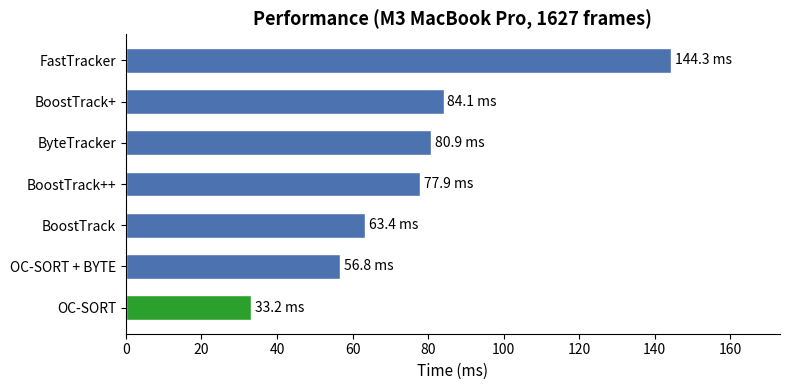

Write Python code to recreate this figure. (Note: this script raises an exception after producing the figure.)
import matplotlib.pyplot as plt
import matplotlib
from matplotlib.patches import Patch

matplotlib.rcParams['font.family'] = 'sans-serif'

OUTPUT_DIR = "data/charts"

# --- Performance chart ---
trackers_perf = ["FastTracker", "BoostTrack+", "ByteTracker", "BoostTrack++", "BoostTrack", "OC-SORT + BYTE", "OC-SORT"]
times = [144.3, 84.1, 80.9, 77.9, 63.4, 56.8, 33.2]

fig, ax = plt.subplots(figsize=(8, 4.0))
colors = ["#4C72B0"] * len(trackers_perf)
colors[-1] = "#2CA02C"
bars = ax.barh(trackers_perf, times, color=colors, edgecolor="white", height=0.6)
ax.set_xlabel("Time (ms)", fontsize=11)
ax.set_title("Performance (M3 MacBook Pro, 1627 frames)", fontsize=13, fontweight="bold")
ax.invert_yaxis()
for bar, t in zip(bars, times):
    ax.text(bar.get_width() + 1, bar.get_y() + bar.get_height() / 2,
            f"{t} ms", va="center", fontsize=10)
ax.set_xlim(0, max(times) * 1.2)
ax.spines["top"].set_visible(False)
ax.spines["right"].set_visible(False)
plt.tight_layout()
plt.savefig(f"{OUTPUT_DIR}/performance.png", dpi=150, bbox_inches="tight")
plt.close()

# --- MOT17 Benchmark data ---
trackers_mot = [
    "FastTracker (Rust)",
    "OfficialFastTracker (Python)",
    "BoostTrack+ (Rust)",
    "BoostTrack (Rust)",
    "BoostTrack++ (Rust)",
    "OfficialBoostTrack (Python)",
    "OCSortTracker (Rust)",
    "OfficialByteTracker (Python)",
    "OfficialBoostTrack++ (Python)",
    "OfficialByteTrackerTuned (Python)",
    "ByteTracker (Rust)",
    "BoostTrackECC (Rust)",
    "BoostTrack++ECC (Rust)",
    "ByteTrackerTuned (Rust)",
    "BotSort (Rust)",
    "OfficialBoostTrackECC (Python)",
    "OfficialBoostTrack++ECC (Python)",
    "BotSortECC (Rust)",
]

metrics = {
    "HOTA": [64.563, 64.563, 65.93, 66.03, 66.02, 67.30, 67.73, 67.82, 67.87, 67.92, 68.35, 68.39, 68.35, 68.55, 68.97, 69.28, 69.71, 70.94],
    "MOTA": [74.258, 74.258, 78.57, 78.24, 78.86, 78.26, 78.55, 80.92, 78.89, 80.90, 80.97, 79.06, 79.80, 80.95, 81.26, 79.17, 79.92, 82.11],
    "IDF1": [72.438, 72.438, 74.11, 74.13, 74.29, 76.00, 76.67, 77.29, 76.91, 77.47, 77.89, 77.94, 77.98, 78.27, 77.68, 79.10, 79.82, 80.83],
    "IDSW": [1171, 1171, 560, 536, 558, 520, 484, 458, 515, 453, 454, 344, 318, 450, 784, 308, 287, 347],
}

best_tracker = {
    "HOTA": "BotSortECC (Rust)",
    "MOTA": "BotSortECC (Rust)",
    "IDF1": "BotSortECC (Rust)",
    "IDSW": "OfficialBoostTrack++ECC (Python)",
}

COLOR_RUST = "#CD853F"
COLOR_PYTHON = "#4C72B0"

def make_mot_chart(metric, values, filename):
    lower_is_better = metric == "IDSW"
    sorted_pairs = sorted(zip(trackers_mot, values), key=lambda x: x[1], reverse=not lower_is_better)
    names = [p[0] for p in sorted_pairs]
    vals = [p[1] for p in sorted_pairs]

    fig, ax = plt.subplots(figsize=(10, 8))
    colors_mot = [COLOR_PYTHON if "Python" in t else COLOR_RUST for t in names]

    bars = ax.barh(names, vals, color=colors_mot, edgecolor="white", height=0.65)
    ax.set_xlabel(metric, fontsize=11)
    ax.set_title(f"MOT17-train {metric} (YOLOX-X Detector)", fontsize=13, fontweight="bold")

    fmt = "d" if metric == "IDSW" else ".2f"
    if lower_is_better:
        margin = max(vals) * 0.008
        ax.set_xlim(0, max(vals) * 1.15)
    else:
        margin = (max(vals) - min(vals)) * 0.03
        ax.set_xlim(min(vals) - (max(vals) - min(vals)) * 0.05,
                     max(vals) + (max(vals) - min(vals)) * 0.25)
    for bar, v in zip(bars, vals):
        ax.text(bar.get_width() + margin, bar.get_y() + bar.get_height() / 2,
                f"{v:{fmt}}", va="center", fontsize=9)

    ax.spines["top"].set_visible(False)
    ax.spines["right"].set_visible(False)

    legend_elements = [
        Patch(facecolor=COLOR_RUST, label="Rust"),
        Patch(facecolor=COLOR_PYTHON, label="Python (Official)"),
    ]
    loc = "lower right" if lower_is_better else "upper right"
    ax.legend(handles=legend_elements, loc=loc, fontsize=10, framealpha=0.9)

    plt.tight_layout()
    plt.savefig(f"{OUTPUT_DIR}/{filename}", dpi=150, bbox_inches="tight")
    plt.close()

make_mot_chart("HOTA", metrics["HOTA"], "mot17_hota.png")
make_mot_chart("MOTA", metrics["MOTA"], "mot17_mota.png")
make_mot_chart("IDF1", metrics["IDF1"], "mot17_idf1.png")
make_mot_chart("IDSW", metrics["IDSW"], "mot17_idsw.png")

print("Charts saved to data/charts/")
